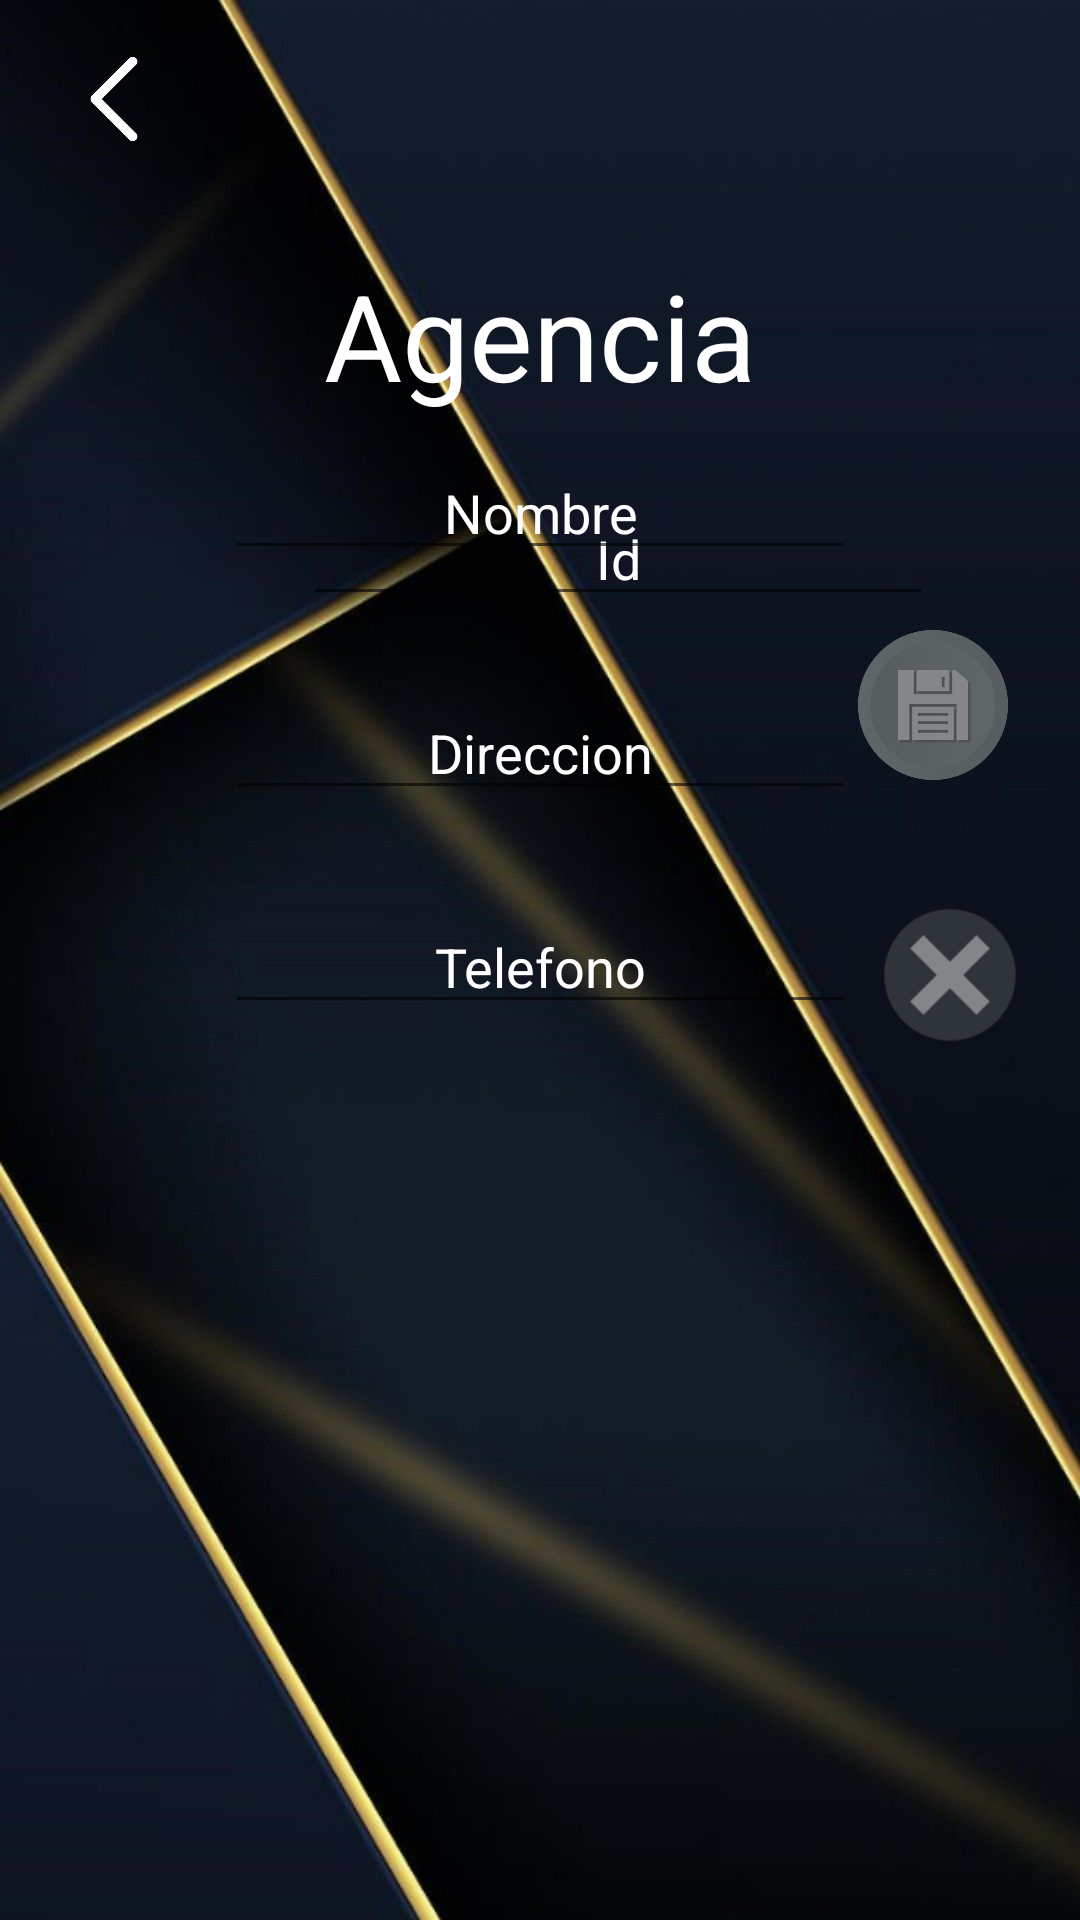

Layout XML and referenced resources for this Android screen:
<!-- AndroidManifest.xml: application theme Theme.PDM_2021_P3_PROYECTO3 -->
<!-- res/layout/agencia_main.xml -->
<?xml version="1.0" encoding="utf-8"?>
<androidx.constraintlayout.widget.ConstraintLayout xmlns:android="http://schemas.android.com/apk/res/android"
    xmlns:app="http://schemas.android.com/apk/res-auto"
    xmlns:tools="http://schemas.android.com/tools"
    android:layout_width="match_parent"
    android:layout_height="match_parent"
    android:background="@drawable/fondo3">

    <EditText
        android:id="@+id/txtId11"
        android:layout_width="wrap_content"
        android:layout_height="wrap_content"
        android:layout_marginStart="101dp"
        android:layout_marginTop="164dp"
        android:layout_marginEnd="24dp"
        android:autofillHints=""
        android:ems="10"
        android:gravity="center"
        android:hint="@string/txtId11"
        android:inputType="textPersonName"
        android:text="@string/txtId11"
        android:textColor="@color/white"
        app:layout_constraintEnd_toEndOf="parent"
        app:layout_constraintEnd_toStartOf="@+id/txtActualizar"
        app:layout_constraintStart_toStartOf="parent"
        app:layout_constraintTop_toTopOf="parent" />

    <EditText
        android:id="@+id/txtNombre7"
        android:layout_width="wrap_content"
        android:layout_height="wrap_content"
        android:layout_marginBottom="450dp"
        android:autofillHints=""
        android:ems="10"
        android:gravity="center"
        android:hint="@string/txtNombre7"
        android:inputType="textPersonName"
        android:text="@string/txtNombre7"
        android:textColor="@color/white"
        app:layout_constraintBottom_toBottomOf="parent"
        app:layout_constraintEnd_toEndOf="parent"
        app:layout_constraintStart_toStartOf="parent" />

    <EditText
        android:id="@+id/txtDireccion1"
        android:layout_width="wrap_content"
        android:layout_height="wrap_content"
        android:layout_marginBottom="370dp"
        android:autofillHints=""
        android:ems="10"
        android:gravity="center"
        android:hint="@string/txtDireccion1"
        android:inputType="textPersonName"
        android:text="@string/txtDireccion1"
        android:textColor="@color/white"
        app:layout_constraintBottom_toBottomOf="parent"
        app:layout_constraintEnd_toEndOf="parent"
        app:layout_constraintStart_toStartOf="parent" />

    <EditText
        android:id="@+id/txtTelefono1"
        android:layout_width="wrap_content"
        android:layout_height="wrap_content"
        android:layout_marginTop="30dp"
        android:autofillHints=""
        android:ems="10"
        android:gravity="center"
        android:hint="@string/txtTelefono1"
        android:inputType="textPersonName"
        android:text="@string/txtTelefono1"
        android:textColor="@color/white"
        app:layout_constraintEnd_toEndOf="parent"
        app:layout_constraintStart_toStartOf="parent"
        app:layout_constraintTop_toBottomOf="@+id/txtDireccion1" />

    <ImageView
        android:id="@+id/imageView3"
        android:layout_width="50dp"
        android:layout_height="50dp"
        android:layout_marginStart="13dp"
        android:layout_marginTop="8dp"
        android:contentDescription="@string/todo"
        android:rotation="180"
        app:layout_constraintStart_toStartOf="parent"
        app:layout_constraintTop_toTopOf="parent"
        app:srcCompat="@drawable/retroceder" />

    <TextView
        android:id="@+id/txtAgregar"
        android:layout_width="50dp"
        android:layout_height="50dp"
        android:layout_marginStart="300dp"
        android:layout_marginTop="171dp"
        android:layout_marginBottom="530dp"
        android:background="@drawable/agregar"
        app:layout_constraintBottom_toBottomOf="parent"
        app:layout_constraintEnd_toEndOf="parent"
        app:layout_constraintHorizontal_bias="0.573"
        app:layout_constraintStart_toStartOf="parent"
        app:layout_constraintTop_toTopOf="parent"
        app:layout_constraintVertical_bias="0.677" />

    <TextView
        android:id="@+id/txtActualizar"
        android:layout_width="0dp"
        android:layout_height="50dp"
        android:layout_marginTop="10dp"
        android:layout_marginEnd="27dp"
        android:layout_marginBottom="430dp"
        android:background="@drawable/actualizar1"
        app:layout_constraintBottom_toBottomOf="parent"
        app:layout_constraintEnd_toEndOf="parent"
        app:layout_constraintStart_toEndOf="@+id/txtId11"
        app:layout_constraintTop_toBottomOf="@+id/txtAgregar" />

    <TextView
        android:id="@+id/txtGuardar"
        android:layout_width="50dp"
        android:layout_height="50dp"
        android:layout_marginEnd="24dp"
        android:layout_marginBottom="40dp"
        android:background="@drawable/guardar"
        app:layout_constraintBottom_toTopOf="@+id/txtEliminar"
        app:layout_constraintEnd_toEndOf="parent"
        app:layout_constraintHorizontal_bias="0.888"
        app:layout_constraintStart_toEndOf="@+id/txtDireccion1" />

    <TextView
        android:id="@+id/txtEliminar"
        android:layout_width="50dp"
        android:layout_height="50dp"
        android:layout_marginEnd="15dp"
        android:layout_marginBottom="290dp"
        android:background="@drawable/eliminar"
        app:layout_constraintBottom_toBottomOf="parent"
        app:layout_constraintEnd_toEndOf="parent"
        app:layout_constraintHorizontal_bias="0.666"
        app:layout_constraintStart_toEndOf="@+id/txtTelefono1" />

    <TextView
        android:id="@+id/txvAgencia"
        android:layout_width="wrap_content"
        android:layout_height="wrap_content"
        android:layout_marginTop="85dp"
        android:text="@string/txvAgencia"
        android:textColor="#FFFFFF"
        android:textSize="40sp"
        app:layout_constraintEnd_toEndOf="parent"
        app:layout_constraintStart_toStartOf="parent"
        app:layout_constraintTop_toTopOf="parent" />
</androidx.constraintlayout.widget.ConstraintLayout>
<!-- resources referenced by this layout -->
<resources>
  <!-- drawable actualizar1: png bitmap (drawable, 22059 bytes) -->
  <!-- drawable agregar: png bitmap (drawable, 10187 bytes) -->
  <!-- drawable eliminar: png bitmap (drawable, 3495 bytes) -->
  <!-- drawable fondo3: jpg bitmap (drawable, 67561 bytes) -->
  <!-- drawable guardar: png bitmap (drawable, 21822 bytes) -->
  <!-- drawable retroceder: png bitmap (drawable-v24, 2778 bytes) -->
  <string name="todo">Name</string>
  <string name="txtDireccion1">Direccion</string>
  <string name="txtId11">Id</string>
  <string name="txtNombre7">Nombre</string>
  <string name="txtTelefono1">Telefono </string>
  <string name="txvAgencia">Agencia</string>
  <style name="Theme.PDM_2021_P3_PROYECTO3" parent="Theme.MaterialComponents.DayNight.DarkActionBar">
          
          <item name="colorPrimary">@color/purple_500</item>
          <item name="colorPrimaryVariant">@color/purple_700</item>
          <item name="colorOnPrimary">@color/white</item>
          
          <item name="colorSecondary">@color/teal_200</item>
          <item name="colorSecondaryVariant">@color/teal_700</item>
          <item name="colorOnSecondary">@color/black</item>
          
          <item name="android:statusBarColor" tools:targetApi="l">?attr/colorPrimaryVariant</item>
          
      </style>
  <!-- not gathered from this repository: default colours our renderer supplied (Android Studio template values) -->
  <color name="purple_500">#FF6200EE</color>
  <color name="purple_700">#FF3700B3</color>
  <color name="teal_200">#FF03DAC5</color>
  <color name="teal_700">#FF018786</color>
  <color name="black">#FF000000</color>
  <color name="white">#FFFFFFFF</color>
</resources>
